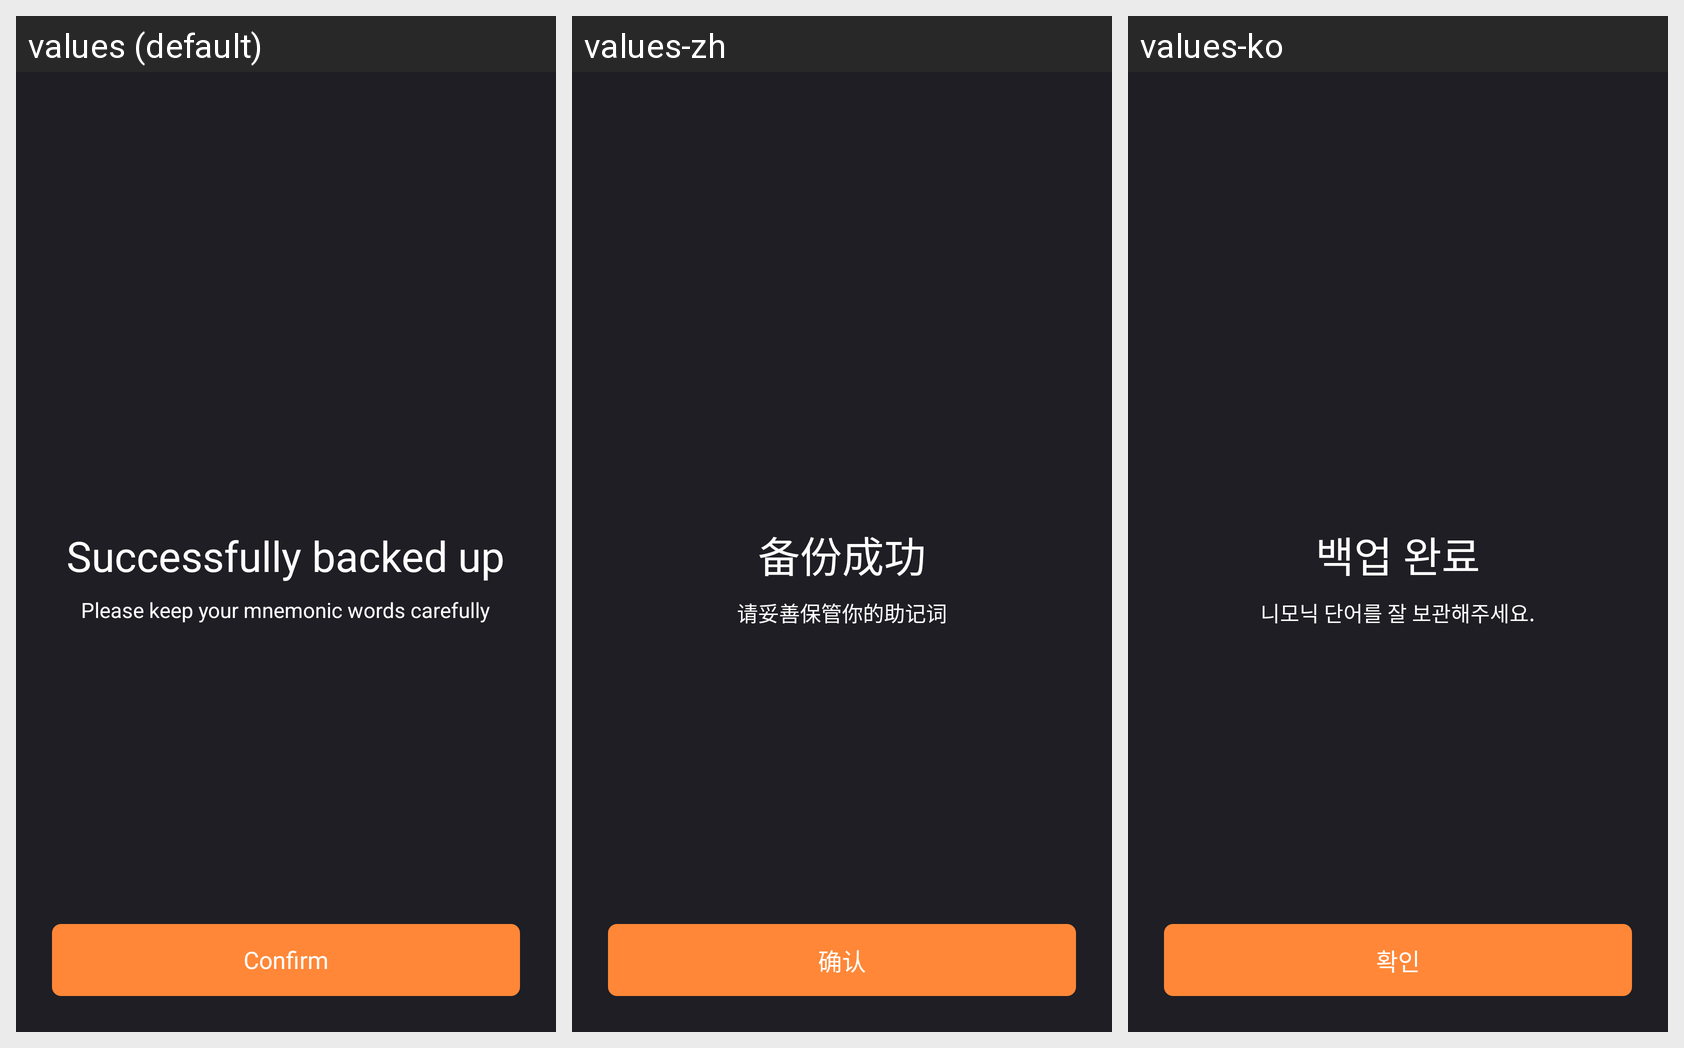

Translations of the strings shown on this Android screen, per locale in the grid:
Android screen res/layout/activity_backup_success.xml rendered under 3 locales, left to right: values (default), values-zh, values-ko. Device: Nexus 5 (rendered at 1080×1920; each locale shown at half size, 540×960, under a caption strip naming it); theme AppTheme.
Strings drawn on this screen, with the default value and each locale's value (text and hints the layout hard-codes appear in the picture but are not listed):

word_backup_success
  values: Successfully backed up
  values-zh: 备份成功
  values-ko: 백업 완료

word_backup_success_tips
  values: Please keep your mnemonic words carefully
  values-zh: 请妥善保管你的助记词
  values-ko: 니모닉 단어를 잘 보관해주세요.

confirm
  values: Confirm
  values-zh: 确认
  values-ko: 확인
